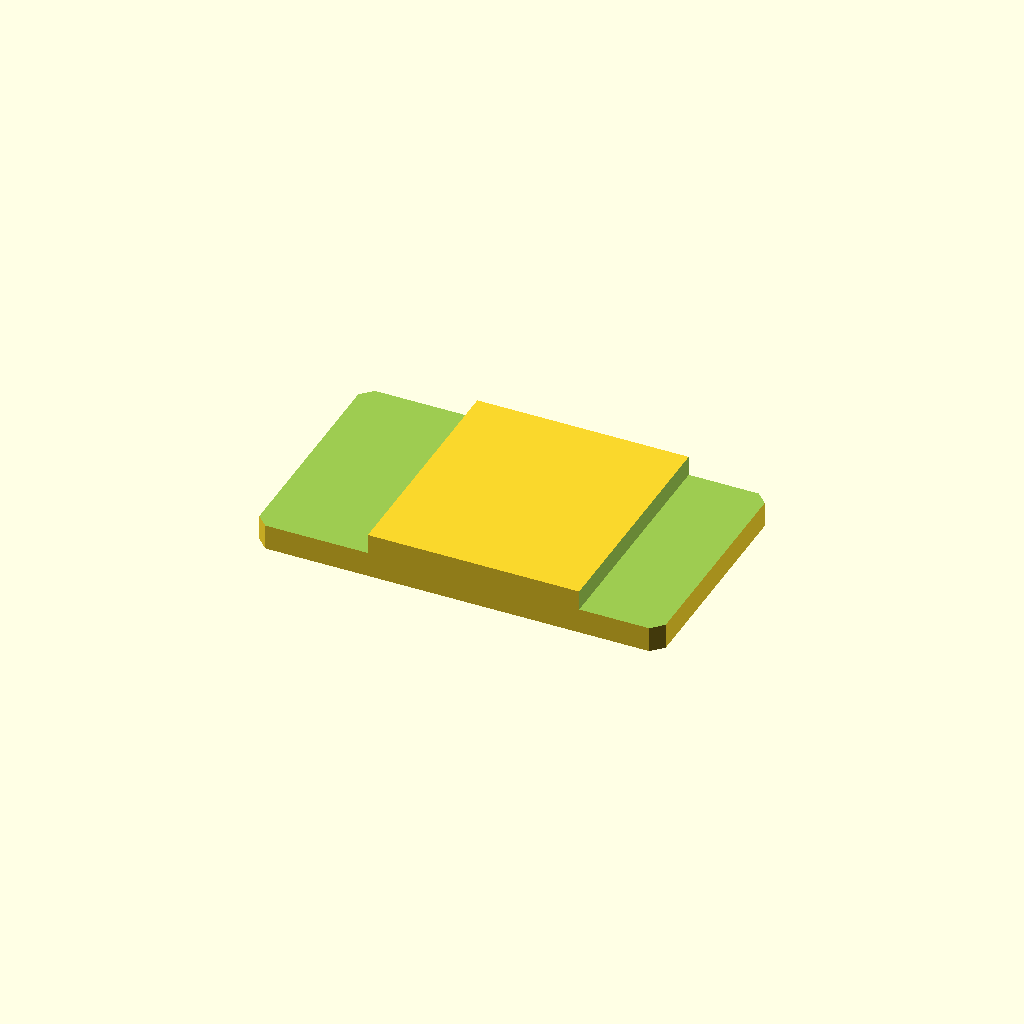
Cell 1: rendered with the file's own defaults.
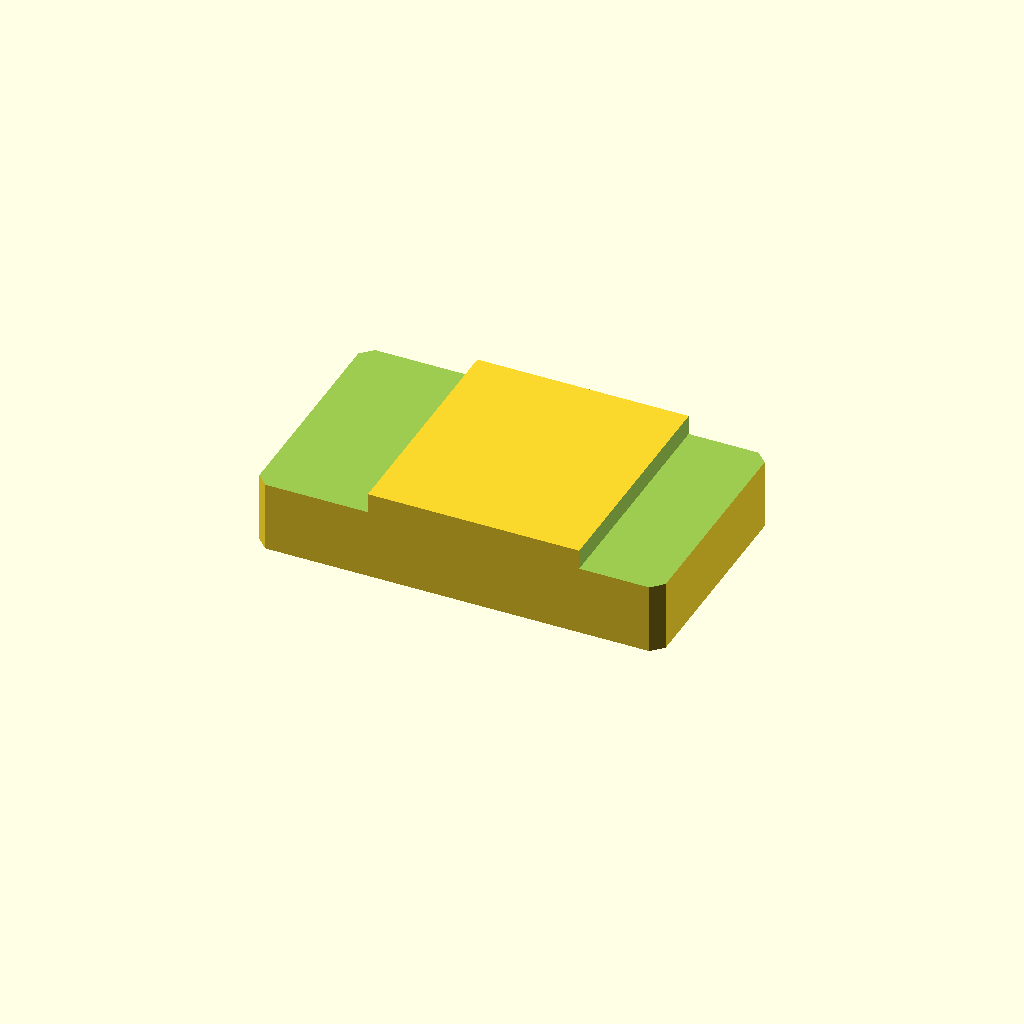
Cell 2 — plate_t set to 20, the other parameters unchanged.
One fixed orthographic camera (rotation 55°, 0°, 25°; colour scheme Cornfield) for every cell.
The OpenSCAD source (optional_data/data/sketch2/steppedbars/part_0104.scad):
$fn = 32;

// ----------------------------------------------------------------------
// Stepped bar: centerstep, 90 x 52 x 10/5.6 mm
// ----------------------------------------------------------------------

// --- parameters (mm) ---
bar_l = 90;               // bar length, X
bar_w = 52;               // bar width, Y
plate_t = 10;             // thickness of the thick zone, Z
thin_t = 5.6;             // thickness of the thin zone
corner_c = 2.5;           // corner chamfer of the bar
step_cut = 4.4;           // material removed from the thin zone
thick_from = 25.2;        // start of the thick middle zone
thick_to = 72;            // end of the thick middle zone
depth_1 = 4.4;            // depth of cut 1 from the top face
depth_2 = 4.4;            // depth of cut 2 from the top face

profile = [[2.5, 0], [87.5, 0], [90, 2.5], [90, 49.5], [87.5, 52], [2.5, 52], [0, 49.5], [0, 2.5]];  // primary outline, 8 points, counter clockwise
void_1 = [[-1, -1], [25.2, -1], [25.2, 53], [-1, 53]];  // thin left end, 4 points
void_2 = [[72, -1], [91, -1], [91, 53], [72, 53]];  // thin right end, 4 points

// --- the one profile operation ---
difference() {
  linear_extrude(height = plate_t) polygon(points = profile);
  translate([0, 0, plate_t - depth_1])
    linear_extrude(height = depth_1 + 1) polygon(points = void_1);
  translate([0, 0, plate_t - depth_2])
    linear_extrude(height = depth_2 + 1) polygon(points = void_2);
}
Customizer parameters (derived from the source; name, type, default, range or options):
bar_l: number, default 90
bar_w: number, default 52
plate_t: number, default 10
thin_t: number, default 5.6
corner_c: number, default 2.5
step_cut: number, default 4.4
thick_from: number, default 25.2
thick_to: number, default 72
depth_1: number, default 4.4
depth_2: number, default 4.4
